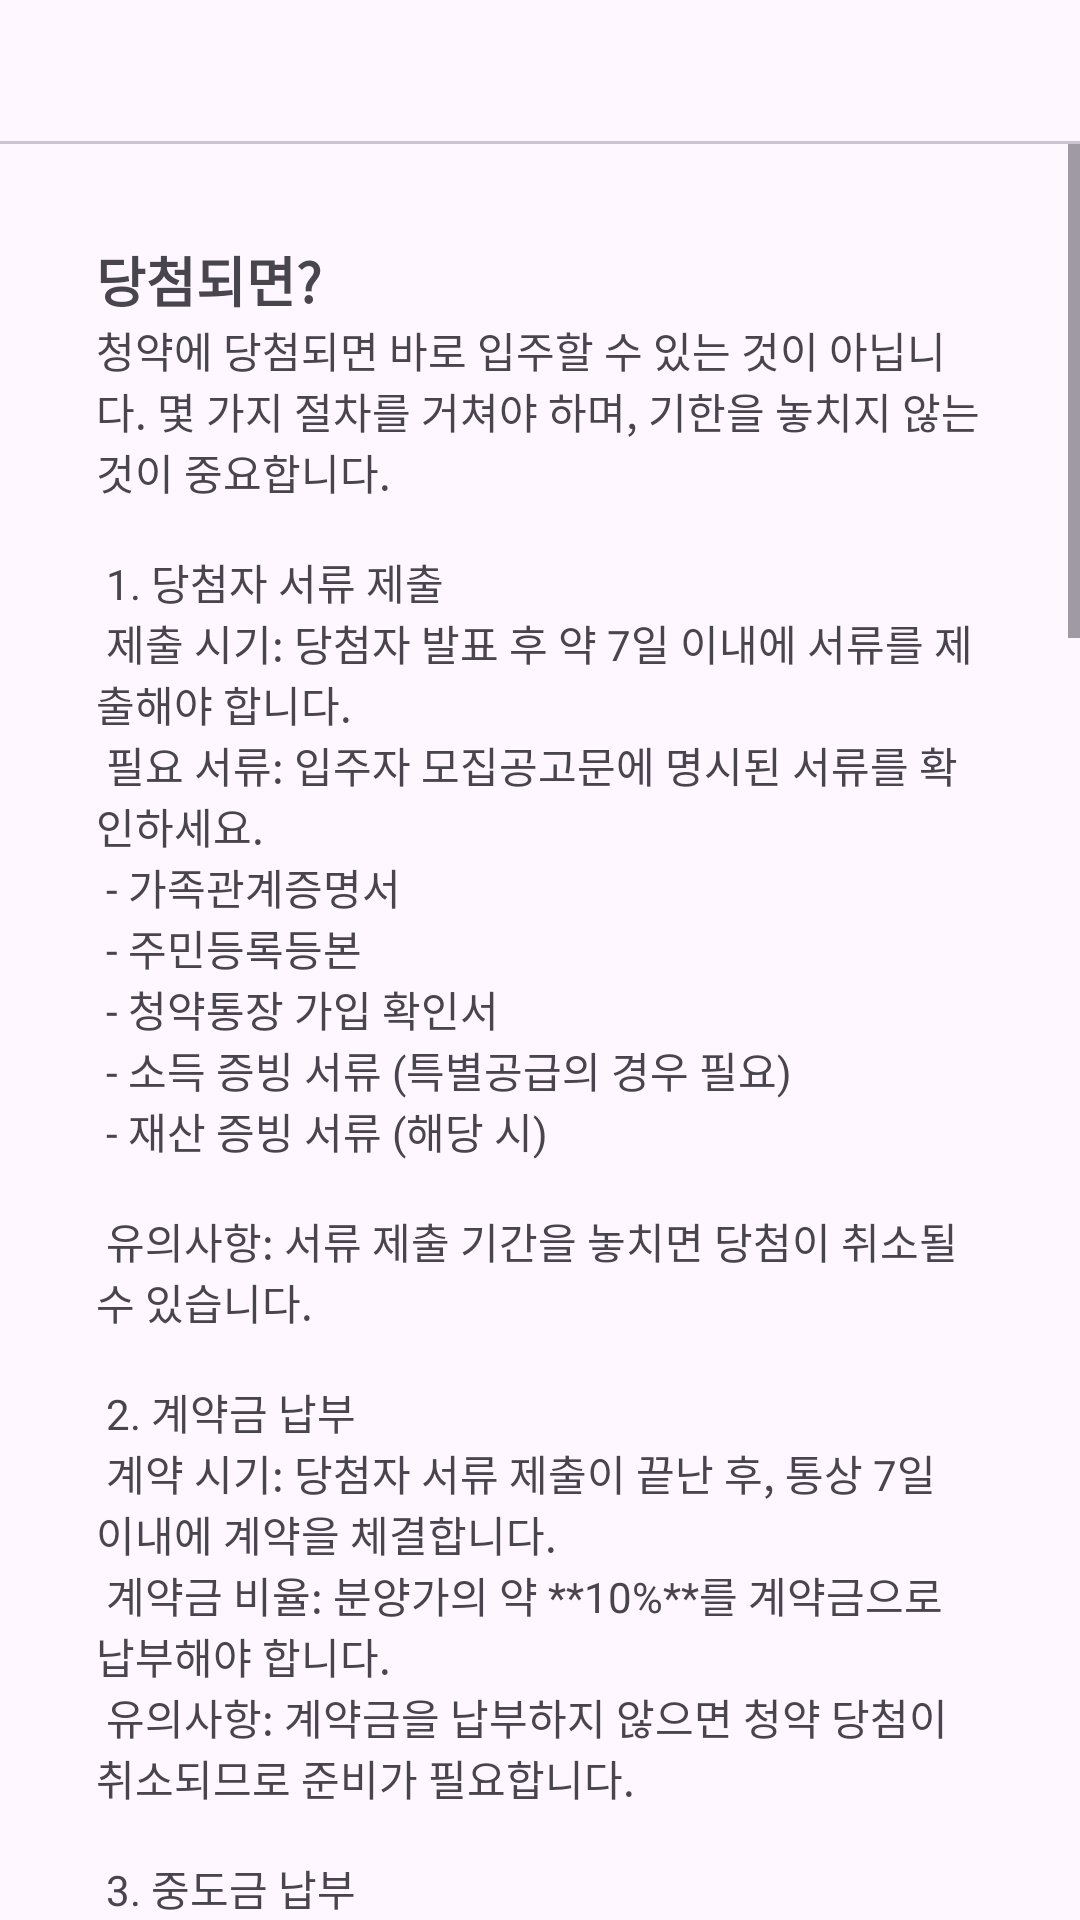

This screen was rendered from an Android layout file. Write that file and the resources it references.
<!-- AndroidManifest.xml: application theme Theme.CheongYakHae -->
<!-- res/layout/fragment_information.xml -->
<?xml version="1.0" encoding="utf-8"?>
<LinearLayout xmlns:android="http://schemas.android.com/apk/res/android"
    xmlns:app="http://schemas.android.com/apk/res-auto"
    android:layout_width="match_parent"
    android:layout_height="match_parent"
    android:orientation="vertical"
    android:contentDescription="청약 정보 탭 선택">

    
    <com.google.android.material.tabs.TabLayout
        android:id="@+id/tab_layout"
        android:layout_width="match_parent"
        android:layout_height="wrap_content"
        android:contentDescription="청약 정보 탭 선택"/>

    
    <ScrollView
        android:id="@+id/scroll_view"
        android:layout_width="match_parent"
        android:layout_height="match_parent">

        <LinearLayout
            android:layout_width="match_parent"
            android:layout_height="wrap_content"
            android:orientation="vertical"
            android:padding="16dp">

            
            <LinearLayout
                android:id="@+id/section_1"
                android:layout_width="match_parent"
                android:layout_height="wrap_content"
                android:orientation="vertical"
                android:padding="16dp">

                <TextView
                    android:layout_width="wrap_content"
                    android:layout_height="wrap_content"
                    android:text="당첨되면?"
                    android:textSize="18sp"
                    android:textStyle="bold" />


                <TextView
                    android:layout_width="wrap_content"
                    android:layout_height="wrap_content"
                    android:text="@string/info_ifwinning">

                </TextView>
            </LinearLayout>

            
            <LinearLayout
                android:id="@+id/section_2"
                android:layout_width="match_parent"
                android:layout_height="wrap_content"
                android:orientation="vertical"
                android:padding="16dp">

                <TextView
                    android:layout_width="wrap_content"
                    android:layout_height="wrap_content"
                    android:text="신청 조건"
                    android:textSize="18sp"
                    android:textStyle="bold" />

                <TextView
                    android:layout_width="wrap_content"
                    android:layout_height="wrap_content"
                    android:text="@string/info_condition" />
            </LinearLayout>

            
            <LinearLayout
                android:id="@+id/section_3"
                android:layout_width="match_parent"
                android:layout_height="wrap_content"
                android:orientation="vertical"
                android:padding="16dp">

                <TextView
                    android:layout_width="wrap_content"
                    android:layout_height="wrap_content"
                    android:text="주택 유형"
                    android:textSize="18sp"
                    android:textStyle="bold" />

                <TextView
                    android:layout_width="wrap_content"
                    android:layout_height="wrap_content"
                    android:text="@string/info_category" />
            </LinearLayout>
        </LinearLayout>
    </ScrollView>
</LinearLayout>
<!-- resources referenced by this layout -->
<resources>
  <string name="info_category">
          청약을 신청할 수 있는 주택 유형은 크게 국민주택과 민영주택으로 나뉩니다.\n\n
          1. **국민주택**\n
          - 공급 주체: 국가, 지방자치단체, LH 등 공공기관.\n
          - 면적 기준: 전용면적 85㎡ 이하의 주택.\n
          - 분양가: 시세보다 저렴하지만 자격 조건이 까다로움.\n
          - 공급 대상: 무주택자 및 소득 기준을 충족하는 자.\n\n
          2. **민영주택**\n
          - 공급 주체: 민간 건설사.\n
          - 면적 제한: 제한 없음 (대형 평수 가능).\n
          - 분양가: 시장 가격에 맞춰 책정되므로 높을 수 있음.\n
          - 특징: 다양한 설계와 고급 옵션을 제공하는 경우가 많음.
      </string>
  <string name="info_condition">
          청약 신청 시에는 기본 자격과 조건을 확인해야 합니다. 조건은 주택의 종류와 지역에 따라 달라질 수 있습니다.\n\n
          **기본 청약 자격**\n
          - 연령: 만 19세 이상이어야 합니다.\n
          - 거주 요건: 해당 주택이 위치한 지역 또는 인근 지역에 거주해야 합니다.\n
          - 무주택자 요건: 국민주택 및 일부 특별공급은 무주택자에게 우선 공급됩니다.\n\n
          **청약 통장 요건**\n
          가입 기간:\n
          - 수도권: 청약통장 가입 후 1년 이상 (납입 횟수 12회 이상)\n
          - 지방: 청약통장 가입 후 6개월 이상 (납입 횟수 6회 이상)\n\n
          예치금 기준:\n
          - 지역별로 정해진 예치금을 충족해야 합니다.\n
          - 예치금은 주택 면적에 따라 달라집니다.\n\n
          **특별공급 요건**\n
          - 신혼부부: 혼인 기간 7년 이내이면서 소득 기준 충족.\n
          - 다자녀 가구: 미성년 자녀가 3명 이상인 경우.\n
          - 생애 최초 주택 구입자: 무주택자로 소득 및 자산 기준 충족.
      </string>
  <string name="info_ifwinning">
          청약에 당첨되면 바로 입주할 수 있는 것이 아닙니다. 몇 가지 절차를 거쳐야 하며, 기한을 놓치지 않는 것이 중요합니다.\n\n
          1. 당첨자 서류 제출\n
          제출 시기: 당첨자 발표 후 약 7일 이내에 서류를 제출해야 합니다.\n
          필요 서류: 입주자 모집공고문에 명시된 서류를 확인하세요.\n
          - 가족관계증명서\n
          - 주민등록등본\n
          - 청약통장 가입 확인서\n
          - 소득 증빙 서류 (특별공급의 경우 필요)\n
          - 재산 증빙 서류 (해당 시)\n\n
          유의사항: 서류 제출 기간을 놓치면 당첨이 취소될 수 있습니다.\n\n
          2. 계약금 납부\n
          계약 시기: 당첨자 서류 제출이 끝난 후, 통상 7일 이내에 계약을 체결합니다.\n
          계약금 비율: 분양가의 약 **10%**를 계약금으로 납부해야 합니다.\n
          유의사항: 계약금을 납부하지 않으면 청약 당첨이 취소되므로 준비가 필요합니다.\n\n
          3. 중도금 납부\n
          중도금 납부 횟수: 보통 6회에 걸쳐 나눠서 납부합니다.\n
          중도금 대출:\n
          - 주택 가격이 9억 원 이하인 경우에만 중도금 대출이 가능합니다.\n
          - 대출은 시중은행을 통해 신청할 수 있습니다.\n\n
          대출 상환 계획: 중도금은 나중에 잔금과 함께 주택담보대출로 전환할 수 있으므로 상환 계획을 잘 세우는 것이 중요합니다.\n\n
          4. 잔금 납부\n
          납부 시기: 입주 직전에 잔금을 납부합니다.\n
          잔금 비율: 분양가의 약 **30%**를 납부합니다.\n
          자금 마련: 주택담보대출을 활용할 수 있으며, 금융기관과 상의하여 대출 한도 및 조건을 확인하세요.\n\n
          5. 취득세 납부 및 소유권 이전 등기\n
          취득세: 잔금 납부 후 60일 이내에 취득세를 납부해야 합니다.\n
          등기 절차:\n
          - 취득세를 납부한 후 소유권 이전 등기를 신청합니다.\n
          - 등기를 완료해야 정식으로 주택 소유권이 인정됩니다.
      </string>
  <style name="Theme.CheongYakHae" parent="Base.Theme.CheongYakHae" />
  <style name="Base.Theme.CheongYakHae" parent="Theme.Material3.DayNight.NoActionBar">
          
          
      </style>
</resources>
